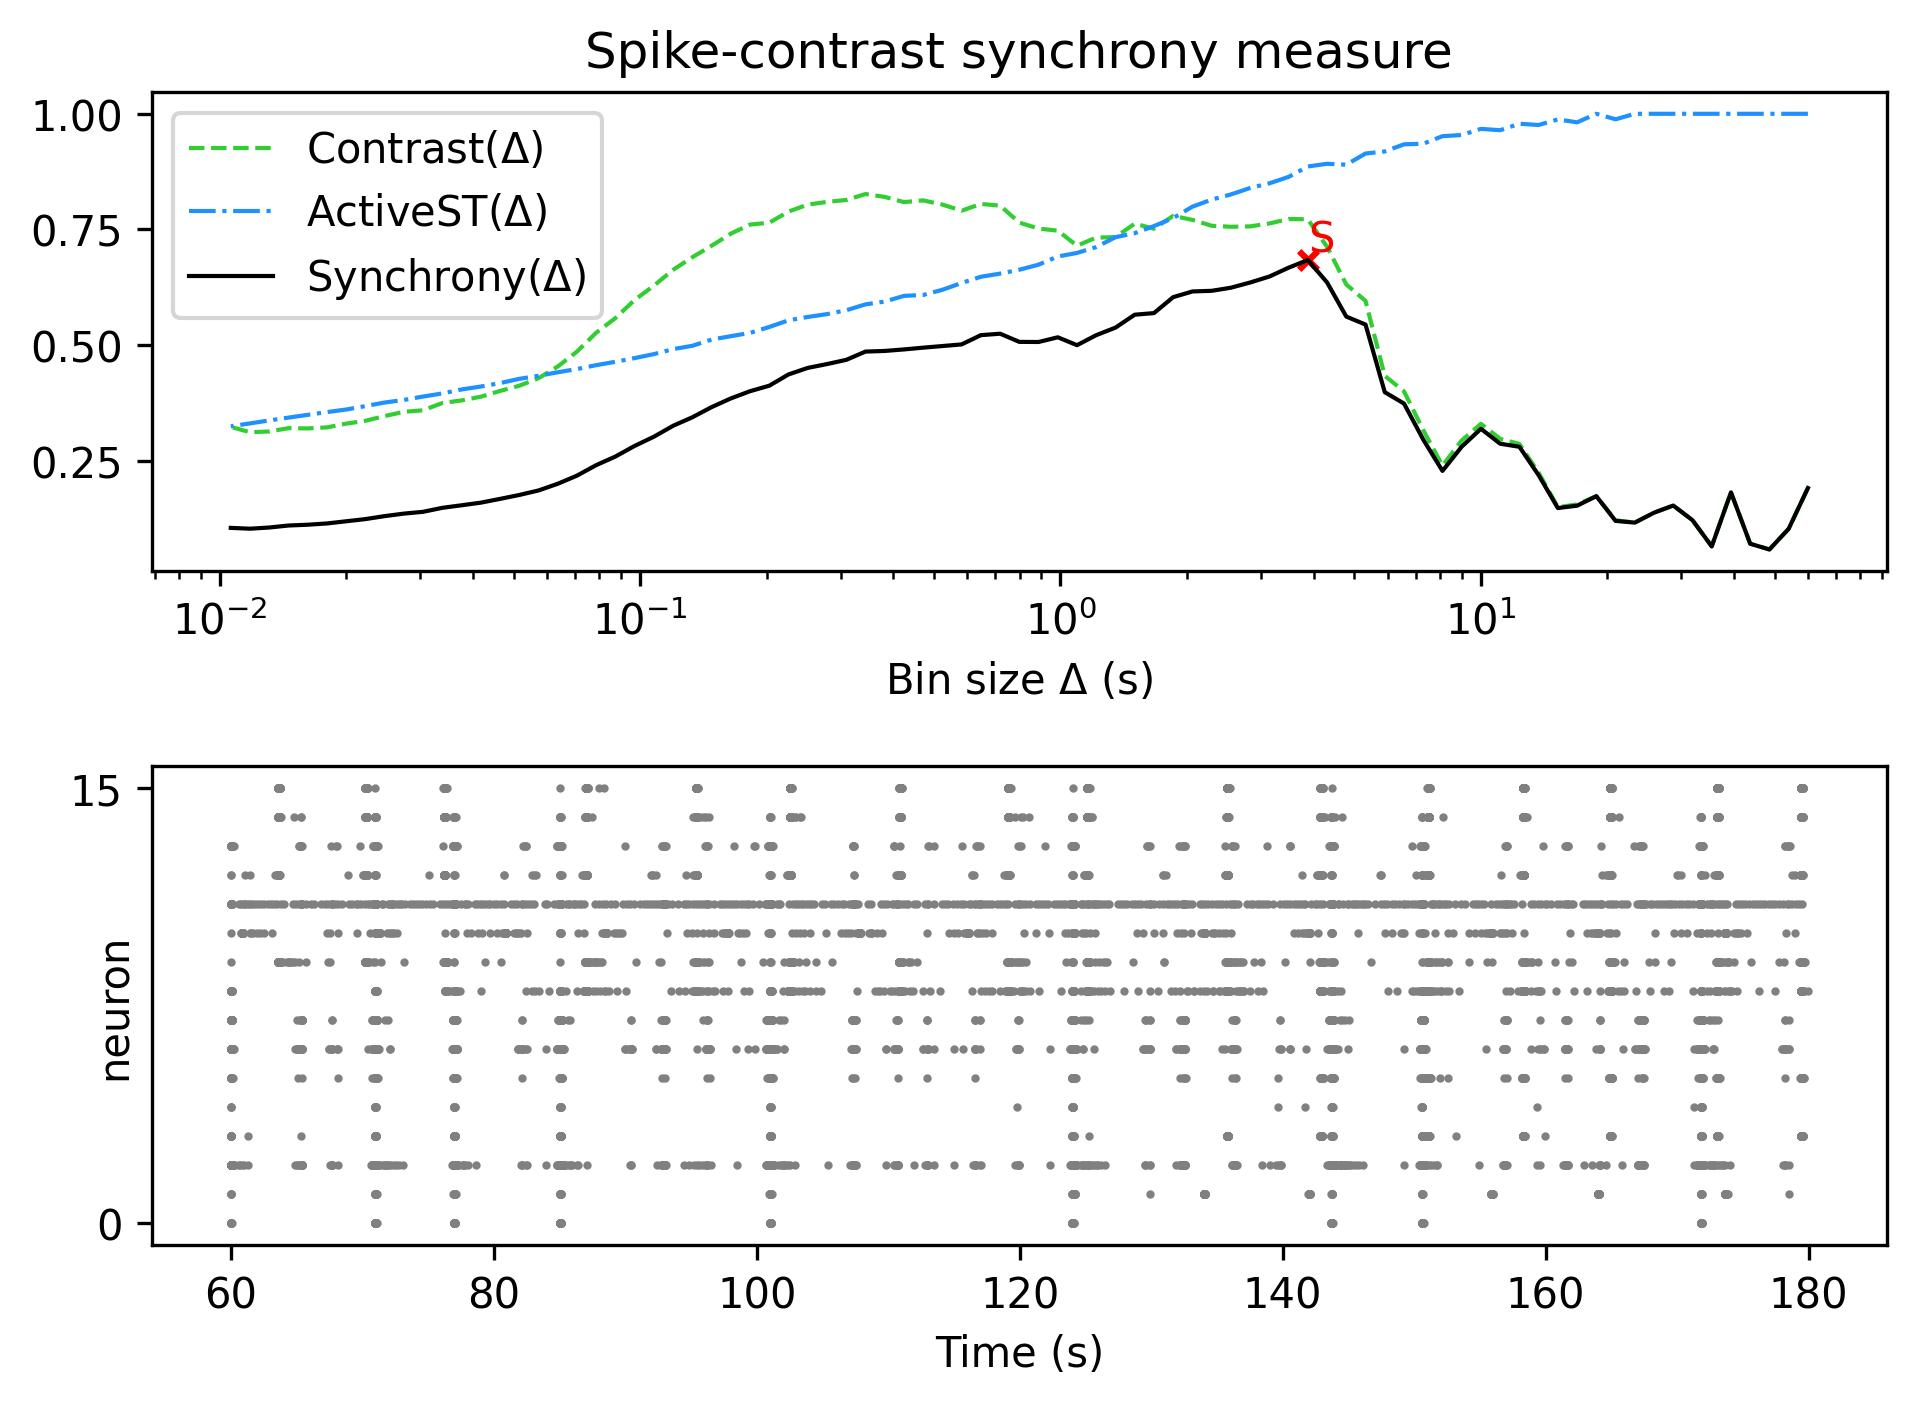

Values plotted in this chart, from the file beside it:
, Spike-contrast (60.0 s), Spike-contrast (54.0 s), Spike-contrast (48.6 s), Spike-contrast (43.74 s), Spike-contrast (39.366 s), Spike-contrast (35.429 s), Spike-contrast (31.886 s), Spike-contrast (28.698 s), Spike-contrast (25.828 s), Spike-contrast (23.245 s), Spike-contrast (20.921 s), Spike-contrast (18.829 s), Spike-contrast (16.946 s), Spike-contrast (15.251 s), Spike-contrast (13.726 s), Spike-contrast (12.353 s), Spike-contrast (11.118 s), Spike-contrast (10.006 s), Spike-contrast (9.006 s), Spike-contrast (8.105 s), Spike-contrast (7.295 s), Spike-contrast (6.565 s), Spike-contrast (5.909 s)
0, 0.1909, 0.1028, 0.05814, 0.07055, 0.1816, 0.06485, 0.1215, 0.1531, 0.1377, 0.1162, 0.1199, 0.1734, 0.1528, 0.1477, 0.2187, 0.2801, 0.2868, 0.3191, 0.2803, 0.2279, 0.2958, 0.3736, 0.3982
